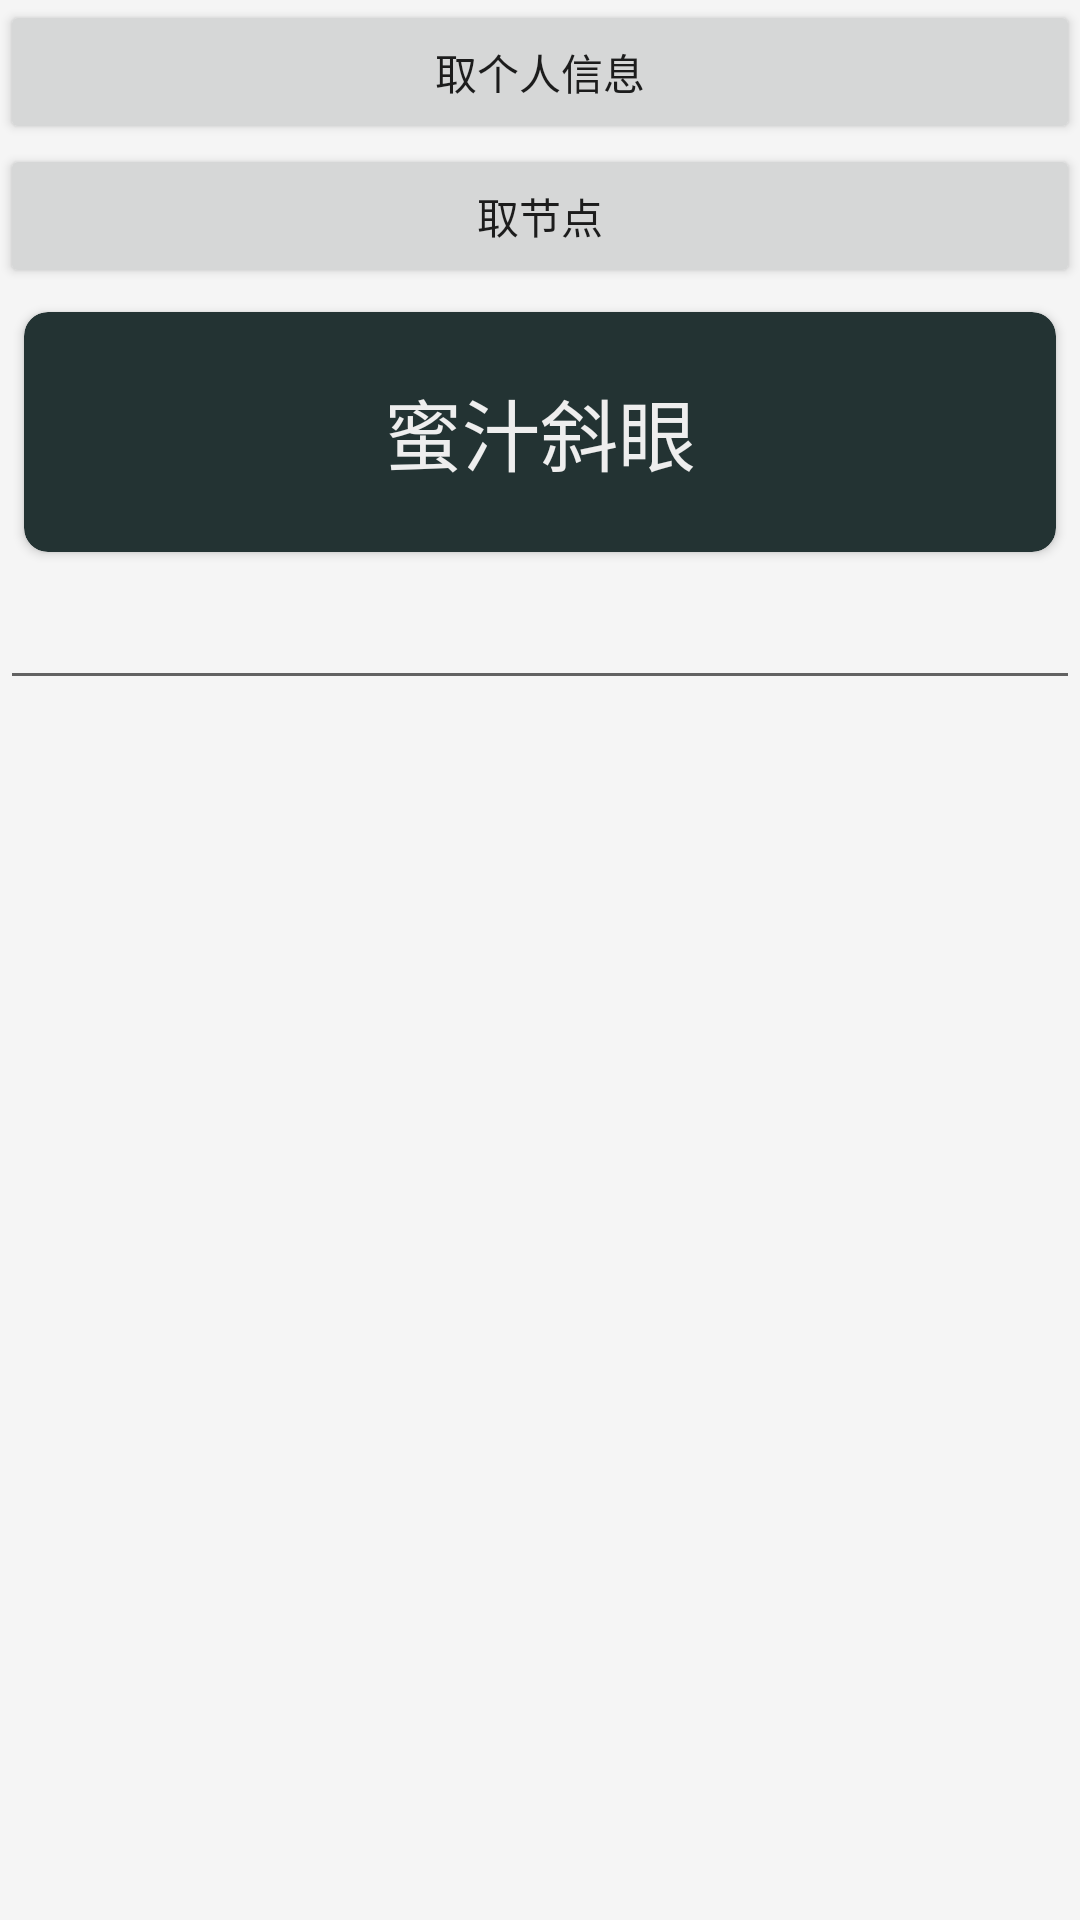

Reconstruct the res/layout file that produces this screen, plus the resources it refers to.
<!-- AndroidManifest.xml: application theme AppTheme -->
<!-- res/layout/indexaty.xml -->
<?xml version="1.0" encoding="utf-8"?>
<LinearLayout
	xmlns:android="http://schemas.android.com/apk/res/android"
	android:layout_width="fill_parent"
	android:layout_height="fill_parent"
	android:orientation="vertical">

	<Button
		android:layout_height="wrap_content"
		android:text="取个人信息"
		android:layout_width="match_parent"
		android:id="@+id/indexatyButton1"/>

	<Button
		android:layout_height="wrap_content"
		android:text="取节点"
		android:layout_width="match_parent"
		android:id="@+id/indexatyButton2"/>
    <android.support.v7.widget.CardView 
        xmlns:app="http://schemas.android.com/apk/res-auto"
        android:id="@+id/cardview"
        app:cardCornerRadius="8dp"
        app:cardBackgroundColor="#233333"
        android:layout_margin="8dp"
        android:layout_height="80dp"
        android:clickable="true"
        android:foreground="?android:attr/selectableItemBackground"
        android:layout_width="match_parent">

        <TextView
            android:text="蜜汁斜眼"
            android:layout_gravity="center"
            android:textSize="26sp"
            android:textColor="#EEEEEE"
            android:layout_width="wrap_content"
            android:layout_height="wrap_content" />
    </android.support.v7.widget.CardView>
	<ScrollView
		android:layout_height="wrap_content"
		android:layout_width="match_parent"
		android:layout_weight="1.0">

		<EditText
			android:layout_height="wrap_content"
			android:ems="10"
			android:layout_width="match_parent"
			android:id="@+id/indexatyEditText1"/>

	</ScrollView>

</LinearLayout>
<!-- resources referenced by this layout -->
<resources>
  <style name="AppTheme" parent="Theme.AppCompat.Light.DarkActionBar">
          <item name="colorControlHighlight">#0000AA</item>
          <item name="colorPrimary">#0fb73d</item>
          <item name="colorPrimaryDark">#0ba823</item>
          <item name="colorAccent">#FF4081</item>
          
          <item name="android:windowBackground">@color/window_background</item>
      </style>
  <color name="window_background">#FFF5F5F5</color>
</resources>
